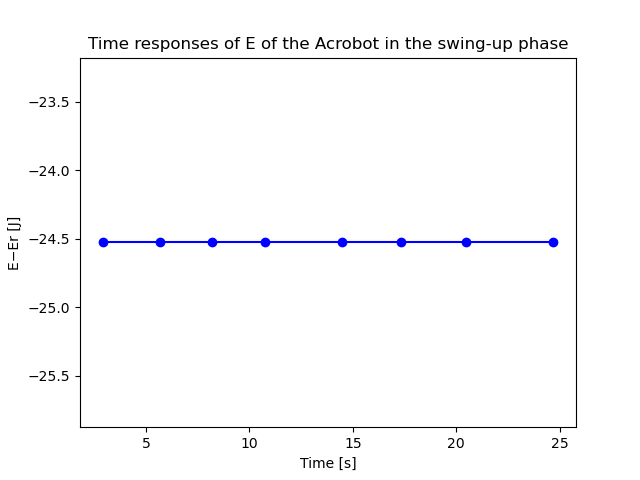

Values plotted in this chart, from the file beside it:
X; Y
2.898; -24.52
5.654; -24.52
8.165; -24.52
10.76; -24.52
14.46; -24.52
17.33; -24.52
20.46; -24.52
24.69; -24.52
